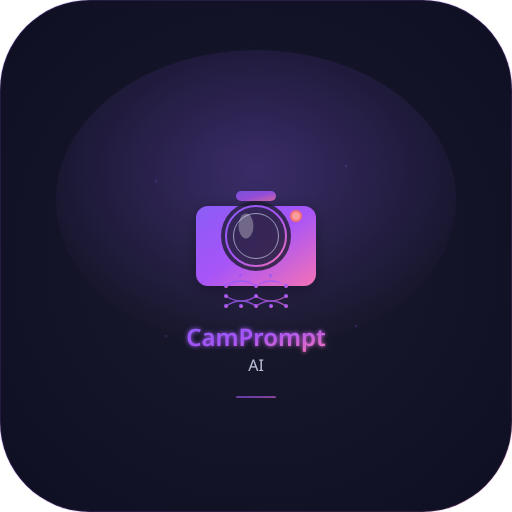
t = 0.00 s
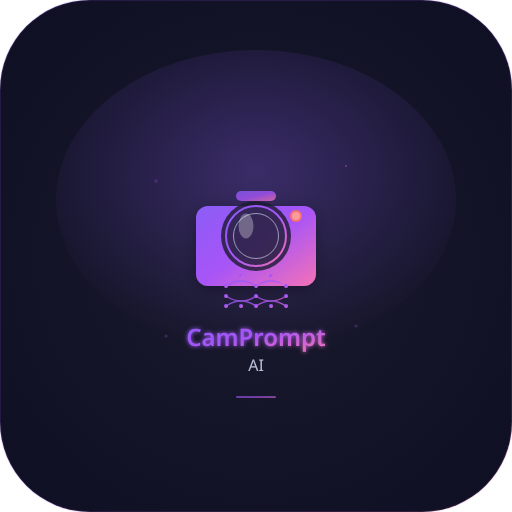
t = 0.63 s
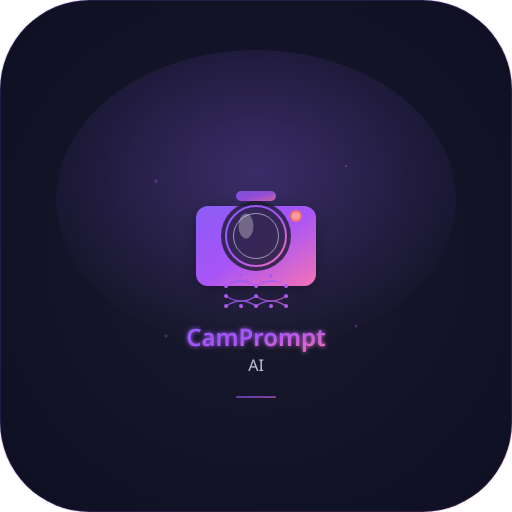
t = 1.13 s
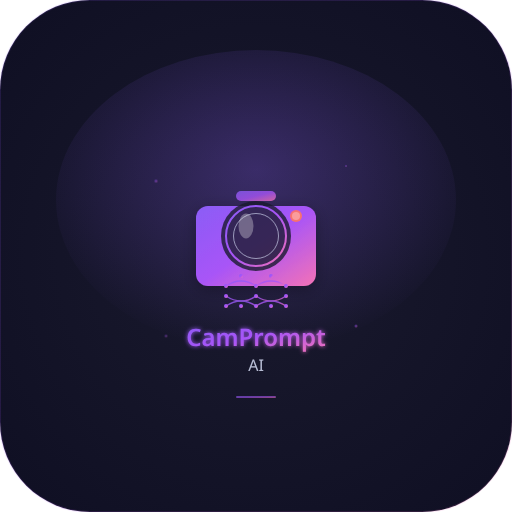
t = 1.75 s
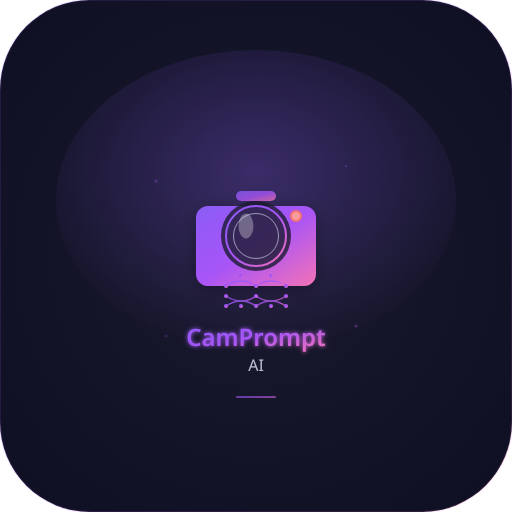
t = 2.25 s
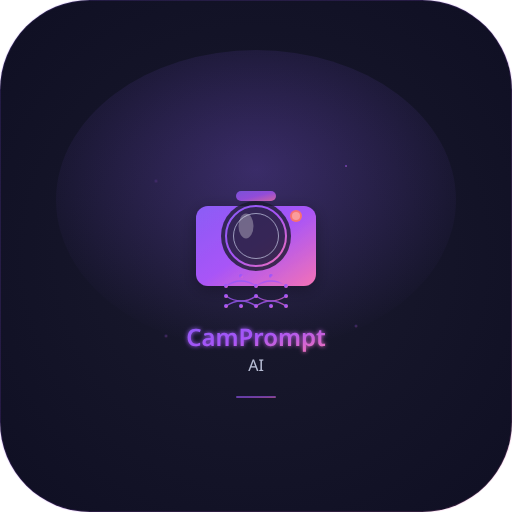
t = 3.00 s

The animated SVG that drew these frames (rendered in a browser with its animation timeline set to each time). Animation: 4 SMIL elements (animate=4); one cycle of 3.50 s, repeats indefinitely.

<?xml version="1.0" encoding="UTF-8"?>
<svg width="1024" height="1024" viewBox="0 0 1024 1024" xmlns="http://www.w3.org/2000/svg">
  <defs>
    <!-- Gradient principal Aurora -->
    <linearGradient id="auroraGradient" x1="0%" y1="0%" x2="100%" y2="100%">
      <stop offset="0%" style="stop-color:#8b5cf6;stop-opacity:1" />
      <stop offset="50%" style="stop-color:#a855f7;stop-opacity:1" />
      <stop offset="100%" style="stop-color:#f472b6;stop-opacity:1" />
    </linearGradient>
    
    <!-- Gradient de fond -->
    <radialGradient id="backgroundGradient" cx="50%" cy="50%" r="70%">
      <stop offset="0%" style="stop-color:#1a1a2e;stop-opacity:1" />
      <stop offset="100%" style="stop-color:#0f0f23;stop-opacity:1" />
    </radialGradient>
    
    <!-- Gradient pour l'effet de lumière -->
    <radialGradient id="glowGradient" cx="50%" cy="40%" r="60%">
      <stop offset="0%" style="stop-color:#8b5cf6;stop-opacity:0.3" />
      <stop offset="100%" style="stop-color:#8b5cf6;stop-opacity:0" />
    </radialGradient>
    
    <!-- Ombre portée -->
    <filter id="dropShadow" x="-50%" y="-50%" width="200%" height="200%">
      <feDropShadow dx="0" dy="8" stdDeviation="16" flood-color="#000000" flood-opacity="0.3"/>
    </filter>
    
    <!-- Effet de brillance -->
    <filter id="glow" x="-50%" y="-50%" width="200%" height="200%">
      <feGaussianBlur stdDeviation="4" result="coloredBlur"/>
      <feMerge> 
        <feMergeNode in="coloredBlur"/>
        <feMergeNode in="SourceGraphic"/>
      </feMerge>
    </filter>
  </defs>
  
  <!-- Fond avec coins arrondis iOS -->
  <rect width="1024" height="1024" rx="180" ry="180" fill="url(#backgroundGradient)"/>
  
  <!-- Effet de lumière d'ambiance -->
  <ellipse cx="512" cy="400" rx="400" ry="300" fill="url(#glowGradient)"/>
  
  <!-- Conteneur principal centré -->
  <g transform="translate(512, 512)">
    
    <!-- Icône de caméra stylisée -->
    <g transform="translate(0, -40)">
      <!-- Corps de la caméra -->
      <rect x="-120" y="-60" width="240" height="160" rx="24" ry="24" 
            fill="url(#auroraGradient)" filter="url(#dropShadow)"/>
      
      <!-- Objectif principal -->
      <circle cx="0" cy="0" r="70" fill="#1a1a2e" opacity="0.8"/>
      <circle cx="0" cy="0" r="60" fill="none" stroke="url(#auroraGradient)" stroke-width="4"/>
      <circle cx="0" cy="0" r="45" fill="none" stroke="#e0e7ff" stroke-width="2" opacity="0.6"/>
      
      <!-- Reflet sur l'objectif -->
      <ellipse cx="-20" cy="-20" rx="15" ry="25" fill="#ffffff" opacity="0.3"/>
      
      <!-- Viseur -->
      <rect x="-40" y="-90" width="80" height="20" rx="10" ry="10" 
            fill="url(#auroraGradient)" opacity="0.8"/>
      
      <!-- Bouton d'enregistrement -->
      <circle cx="80" cy="-40" r="12" fill="#f87171"/>
      <circle cx="80" cy="-40" r="8" fill="#ffffff" opacity="0.3"/>
    </g>
    
    <!-- Icône IA/Brain stylisée -->
    <g transform="translate(0, 80)">
      <!-- Cerveau/réseau neural -->
      <g fill="none" stroke="url(#auroraGradient)" stroke-width="3" opacity="0.8">
        <!-- Connexions neurales -->
        <path d="M-60,-20 Q-30,-40 0,-20 Q30,-40 60,-20"/>
        <path d="M-60,0 Q-30,20 0,0 Q30,20 60,0"/>
        <path d="M-60,20 Q-30,0 0,20 Q30,0 60,20"/>
        
        <!-- Lignes de connexion verticales -->
        <line x1="-60" y1="-20" x2="-60" y2="20"/>
        <line x1="-30" y1="-40" x2="-30" y2="20"/>
        <line x1="0" y1="-20" x2="0" y2="20"/>
        <line x1="30" y1="-40" x2="30" y2="20"/>
        <line x1="60" y1="-20" x2="60" y2="20"/>
      </g>
      
      <!-- Noeuds neuraux -->
      <g fill="url(#auroraGradient)">
        <circle cx="-60" cy="-20" r="4"/>
        <circle cx="-30" cy="-40" r="4"/>
        <circle cx="0" cy="-20" r="4"/>
        <circle cx="30" cy="-40" r="4"/>
        <circle cx="60" cy="-20" r="4"/>
        
        <circle cx="-60" cy="0" r="4"/>
        <circle cx="-30" cy="20" r="4"/>
        <circle cx="0" cy="0" r="4"/>
        <circle cx="30" cy="20" r="4"/>
        <circle cx="60" cy="0" r="4"/>
        
        <circle cx="-60" cy="20" r="4"/>
        <circle cx="0" cy="20" r="4"/>
        <circle cx="60" cy="20" r="4"/>
      </g>
    </g>
    
    <!-- Particules flottantes pour l'effet magique -->
    <g fill="url(#auroraGradient)" opacity="0.6">
      <circle cx="-200" cy="-150" r="3">
        <animate attributeName="opacity" values="0.3;0.8;0.3" dur="3s" repeatCount="indefinite"/>
      </circle>
      <circle cx="180" cy="-180" r="2">
        <animate attributeName="opacity" values="0.5;1;0.5" dur="2s" repeatCount="indefinite"/>
      </circle>
      <circle cx="-180" cy="160" r="2.5">
        <animate attributeName="opacity" values="0.4;0.9;0.4" dur="2.5s" repeatCount="indefinite"/>
      </circle>
      <circle cx="200" cy="140" r="3">
        <animate attributeName="opacity" values="0.3;0.7;0.3" dur="3.5s" repeatCount="indefinite"/>
      </circle>
    </g>
    
    <!-- Texte élégant -->
    <g transform="translate(0, 180)">
      <text x="0" y="0" text-anchor="middle" 
            font-family="SF Pro Display, -apple-system, system-ui, sans-serif" 
            font-size="48" font-weight="600" 
            fill="url(#auroraGradient)" filter="url(#glow)">
        CamPrompt
      </text>
      <text x="0" y="50" text-anchor="middle" 
            font-family="SF Pro Display, -apple-system, system-ui, sans-serif" 
            font-size="32" font-weight="400" 
            fill="#e0e7ff" opacity="0.8">
        AI
      </text>
    </g>
    
    <!-- Accent décoratif en bas -->
    <g transform="translate(0, 280)">
      <rect x="-40" y="0" width="80" height="4" rx="2" ry="2" 
            fill="url(#auroraGradient)" opacity="0.6"/>
    </g>
    
  </g>
  
  <!-- Effet de bordure subtile -->
  <rect width="1024" height="1024" rx="180" ry="180" 
        fill="none" stroke="url(#auroraGradient)" stroke-width="2" opacity="0.3"/>
        
</svg> 